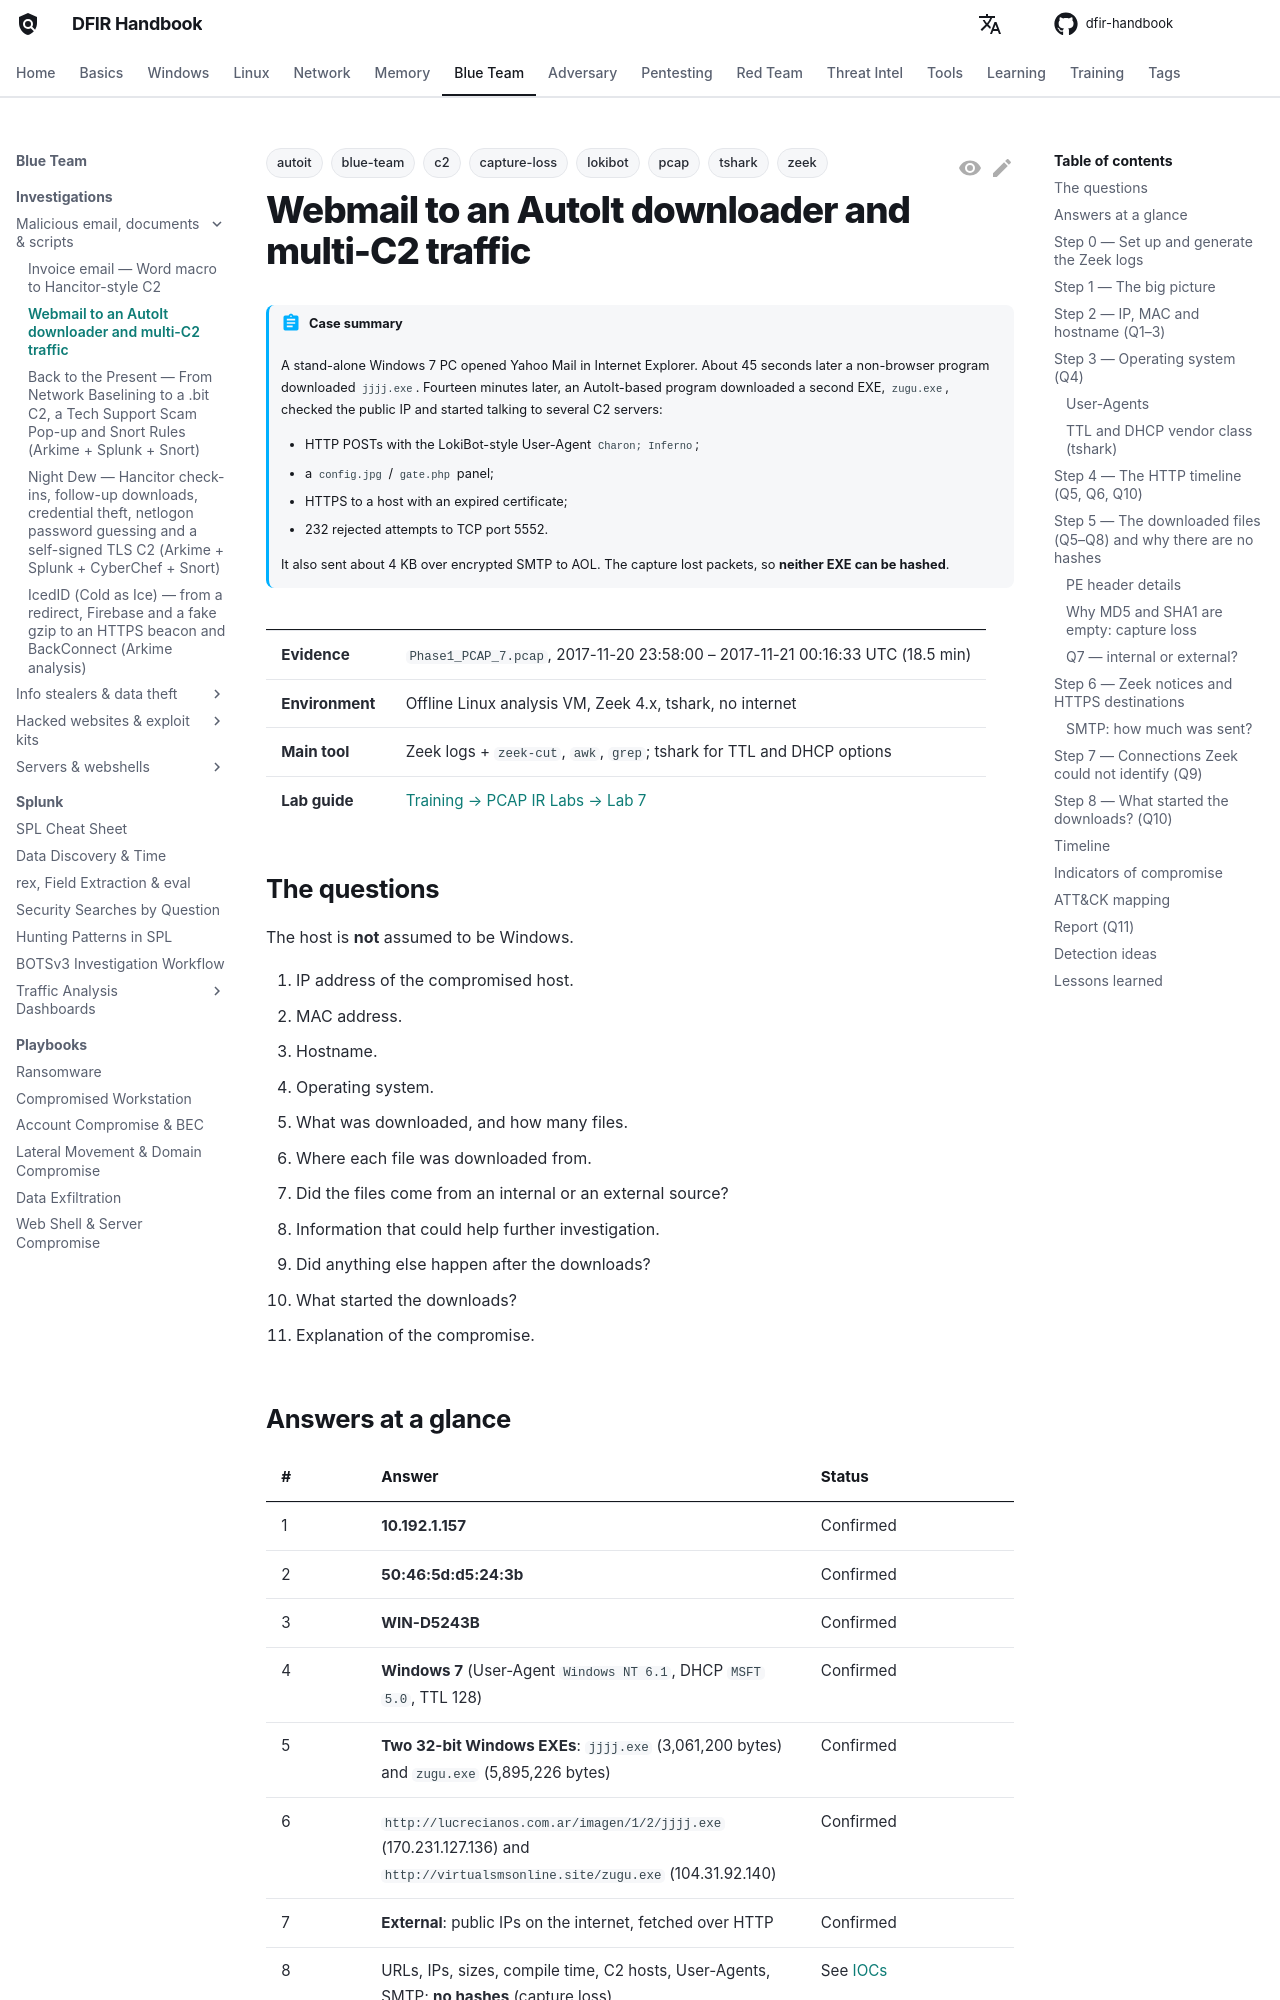

repository: DFIDwiz-sketch/dfir-handbook · page: blueteam/investigations/pcap-lab-07-autoit-downloader-multi-c2/index.html · generator: mkdocs

---
title: Webmail to an AutoIt downloader and multi-C2 traffic
tags:
  - blue-team
  - pcap
  - zeek
  - tshark
  - autoit
  - lokibot
  - c2
  - capture-loss
---

# Webmail to an AutoIt downloader and multi-C2 traffic { #lab-07 }

!!! abstract "Case summary"
    A stand-alone Windows 7 PC opened Yahoo Mail in Internet Explorer. About 45 seconds later a non-browser program downloaded `jjjj.exe`. Fourteen minutes later, an AutoIt-based program downloaded a second EXE, `zugu.exe`, checked the public IP and started talking to several C2 servers:

    - HTTP POSTs with the LokiBot-style User-Agent `Charon; Inferno`;
    - a `config.jpg` / `gate.php` panel;
    - HTTPS to a host with an expired certificate;
    - 232 rejected attempts to TCP port 5552.

    It also sent about 4 KB over encrypted SMTP to AOL. The capture lost packets, so **neither EXE can be hashed**.

| | |
|---|---|
| **Evidence** | `Phase1_PCAP_7.pcap`, 2017-11-20 23:58:00 – 2017-11-21 00:16:33 UTC (18.5 min) |
| **Environment** | Offline Linux analysis VM, Zeek 4.x, tshark, no internet |
| **Main tool** | Zeek logs + `zeek-cut`, `awk`, `grep`; tshark for TTL and DHCP options |
| **Lab guide** | [Training → PCAP IR Labs → Lab 7](../../training/pcap-ir-labs/lab-guide.md#lab-7) |

## The questions { #questions }

The host is **not** assumed to be Windows.

1. IP address of the compromised host.
2. MAC address.
3. Hostname.
4. Operating system.
5. What was downloaded, and how many files.
6. Where each file was downloaded from.
7. Did the files come from an internal or an external source?
8. Information that could help further investigation.
9. Did anything else happen after the downloads?
10. What started the downloads?
11. Explanation of the compromise.

## Answers at a glance { #answers }

| # | Answer | Status |
|---|---|---|
| 1 | **10.192.1.157** | Confirmed |
| 2 | **50:46:5d:d5:24:3b** | Confirmed |
| 3 | **WIN-D5243B** | Confirmed |
| 4 | **Windows 7** (User-Agent `Windows NT 6.1`, DHCP `MSFT 5.0`, TTL 128) | Confirmed |
| 5 | **Two 32-bit Windows EXEs**: `jjjj.exe` (3,061,200 bytes) and `zugu.exe` (5,895,226 bytes) | Confirmed |
| 6 | `http://lucrecianos.com.ar/imagen/1/2/jjjj.exe` (170.231.127.136) and `http://virtualsmsonline.site/zugu.exe` (104.31.92.140) | Confirmed |
| 7 | **External**: public IPs on the internet, fetched over HTTP | Confirmed |
| 8 | URLs, IPs, sizes, compile time, C2 hosts, User-Agents, SMTP; **no hashes** (capture loss) | See [IOCs](#iocs) |
| 9 | Second download, public IP check, C2 to four destinations, ~4 KB over SMTPS | Traffic confirmed; families and exfiltration inferred |
| 10 | Not the browser: first request had **no User-Agent**; second came from **AutoIt** | Partly confirmed |
| 11 | See the [report](#report) | — |

---
